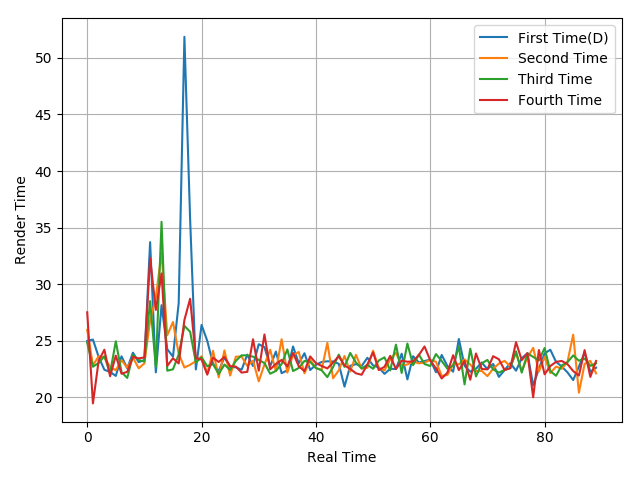

The data file committed next to this chart (first rows):
24.99, 25.11, 23.58, 22.44, 22.25, 21.9, 23.63, 22.57, 23.95, 23.11, 23.3, 33.72, 22.21, 28.15, 24.26, 23.6, 28.34, 51.86, 35.72, 22.47, 26.4, 24.99, 22.98, 22.31
25.96, 22.84, 23.63, 23.53, 22.7, 22.4, 23.29, 22.62, 23.52, 22.57, 23.01, 26.78, 28.81, 32.8, 25.49, 26.66, 23.86, 22.64, 22.88, 23.2, 23.63, 22.1, 24.12, 21.77
24.81, 22.71, 23.04, 23.64, 22.15, 24.96, 22.23, 21.72, 23.75, 23.3, 23.17, 28.51, 22.68, 35.51, 22.36, 22.48, 23.78, 26.32, 25.8, 23.08, 23.54, 22.75, 22.94, 22.07
27.52, 19.47, 23.24, 24.21, 21.87, 23.69, 22.09, 22.26, 23.57, 23.45, 23.53, 32.3, 27.73, 30.95, 22.79, 23.46, 23, 26.84, 28.72, 23.46, 23.35, 22.01, 23.51, 23.13
